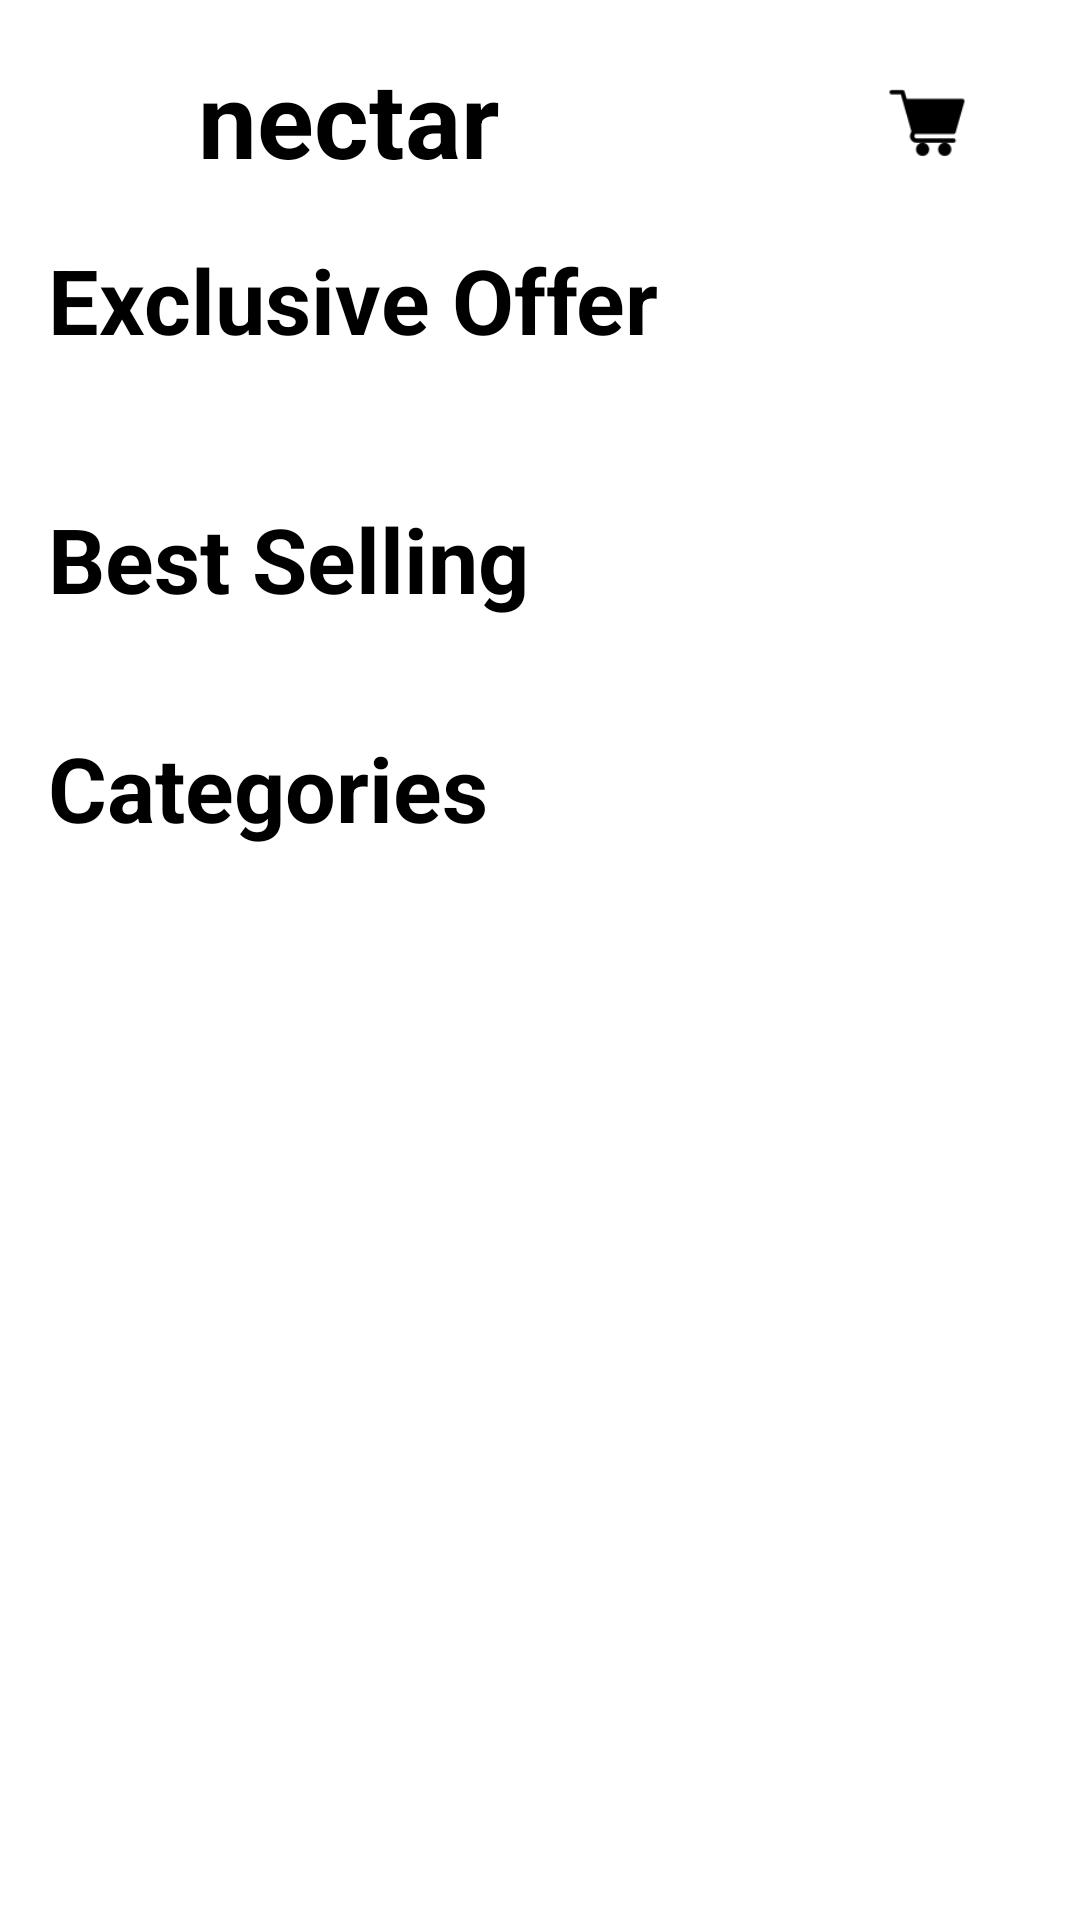

Reconstruct the res/layout file that produces this screen, plus the resources it refers to.
<!-- AndroidManifest.xml: application theme Theme.Nectar -->
<!-- res/layout/fragmentone.xml -->
<?xml version="1.0" encoding="utf-8"?>
<ScrollView xmlns:android="http://schemas.android.com/apk/res/android"
    xmlns:app="http://schemas.android.com/apk/res-auto"
    xmlns:tools="http://schemas.android.com/tools"
    android:layout_width="match_parent"
    android:layout_height="match_parent"
    android:fillViewport="true"
    >

    <androidx.constraintlayout.widget.ConstraintLayout
        android:layout_width="match_parent"
        android:layout_height="wrap_content">

        <RelativeLayout
            android:layout_width="match_parent"
            android:layout_height="match_parent"
            android:background="@color/white"
            android:padding="16dp">

            <LinearLayout
                android:id="@+id/layout1"
                android:layout_width="match_parent"
                android:layout_height="wrap_content"
                android:orientation="vertical">

                <LinearLayout
                    android:layout_width="match_parent"
                    android:layout_height="match_parent"
                    android:orientation="horizontal"
                    android:gravity="center_vertical"
                    >

                    <ImageView
                        android:layout_width="40dp"
                        android:layout_height="40dp"
                        android:src="@drawable/carrot"
                        android:layout_marginTop="0dp"
                        android:layout_marginEnd="10dp" />

                    <TextView
                        android:layout_width="wrap_content"
                        android:layout_height="wrap_content"
                        android:text="nectar"

                        android:textColor="@color/black"
                        android:textSize="35sp"
                        android:textStyle="bold" />

                </LinearLayout>

            </LinearLayout>

            <ImageView
                android:layout_width="50dp"
                android:layout_height="50dp"
                android:id="@+id/carticon"
                android:src="@drawable/cart_icon1"
                android:layout_marginTop="0dp"
                android:layout_marginEnd="10dp"
                android:layout_alignParentTop="true"
                android:layout_alignParentEnd="true" />

            <LinearLayout
                android:layout_width="match_parent"
                android:layout_height="wrap_content"
                android:layout_marginTop="10dp"
                android:id="@+id/layout3"
                android:layout_below="@+id/layout1">

                <androidx.recyclerview.widget.RecyclerView
                    android:id="@+id/recyclerView6"
                    android:layout_width="match_parent"
                    android:layout_height="wrap_content"
                    android:orientation="horizontal"
                    app:layoutManager="androidx.recyclerview.widget.LinearLayoutManager"/>

            </LinearLayout>

            <LinearLayout
                android:id="@+id/layout4"
                android:layout_width="match_parent"
                android:layout_height="wrap_content"
                android:layout_below="@id/layout3"
                android:orientation="horizontal"
                android:gravity="end">

                <TextView
                    android:layout_width="0dp"
                    android:layout_height="wrap_content"
                    android:layout_weight="1"
                    android:layout_gravity="center"
                    android:layout_marginTop="10dp"
                    android:layout_marginBottom="16dp"
                    android:text="Exclusive Offer"
                    android:textColor="@android:color/black"
                    android:textSize="30dp"
                    android:textStyle="bold" />













            </LinearLayout>

            <LinearLayout
                android:layout_width="match_parent"
                android:layout_height="wrap_content"
                android:id="@+id/layout5"
                android:layout_below="@+id/layout4">

                <androidx.recyclerview.widget.RecyclerView
                    android:id="@+id/recyclerView1"
                    android:layout_width="match_parent"
                    android:layout_height="wrap_content"
                    android:orientation="horizontal"
                    app:layoutManager="androidx.recyclerview.widget.LinearLayoutManager"/>

            </LinearLayout>

            <LinearLayout
                android:layout_width="match_parent"
                android:layout_height="wrap_content"
                android:orientation="horizontal"
                android:id="@+id/layout6"
                android:layout_marginTop="10dp"
                android:layout_below="@+id/layout5">

                <androidx.recyclerview.widget.RecyclerView
                    android:id="@+id/recyclerView5"
                    android:layout_width="match_parent"
                    android:layout_height="wrap_content"
                    android:orientation="horizontal"
                    app:layoutManager="androidx.recyclerview.widget.LinearLayoutManager"/>

            </LinearLayout>
            <LinearLayout
                android:layout_width="match_parent"
                android:layout_height="wrap_content"
                android:orientation="horizontal"
                android:id="@+id/layout7"
                android:layout_marginTop="10dp"
                android:layout_below="@id/layout6">

                <TextView
                    android:layout_width="0dp"
                    android:layout_height="wrap_content"
                    android:layout_weight="1"
                    android:layout_marginTop="10dp"
                    android:text="Best Selling"
                    android:layout_gravity="center"
                    android:textColor="@android:color/black"
                    android:textSize="30dp"
                    android:textStyle="bold"
                    android:layout_marginBottom="16dp"/>



            </LinearLayout>

            <LinearLayout
                android:layout_width="match_parent"
                android:layout_height="wrap_content"
                android:orientation="horizontal"
                android:id="@+id/layout8"
                android:layout_below="@+id/layout7">

                <androidx.recyclerview.widget.RecyclerView
                    android:id="@+id/recyclerView2"
                    android:layout_width="match_parent"
                    android:layout_height="wrap_content"
                    android:orientation="horizontal"
                    app:layoutManager="androidx.recyclerview.widget.LinearLayoutManager"/>

            </LinearLayout>
            <LinearLayout
                android:layout_width="match_parent"
                android:layout_height="wrap_content"
                android:orientation="horizontal"
                android:id="@+id/layout9"
                android:layout_marginTop="10dp"
                android:layout_below="@id/layout8">

                <TextView
                    android:layout_width="0dp"
                    android:layout_height="wrap_content"
                    android:layout_weight="1"
                    android:layout_marginTop="10dp"
                    android:text="Categories"
                    android:layout_gravity="center"
                    android:textColor="@android:color/black"
                    android:textSize="30dp"
                    android:textStyle="bold"
                    android:layout_marginBottom="16dp"/>



            </LinearLayout>


            <LinearLayout
                android:layout_width="match_parent"
                android:layout_height="wrap_content"
                android:orientation="horizontal"
                android:id="@+id/layout10"
                android:layout_below="@+id/layout9">

                <androidx.recyclerview.widget.RecyclerView
                    android:id="@+id/recyclerView3"
                    android:layout_width="match_parent"
                    android:layout_height="wrap_content"
                    android:orientation="horizontal"
                    app:layoutManager="androidx.recyclerview.widget.LinearLayoutManager"/>

            </LinearLayout>

            <LinearLayout
                android:layout_width="match_parent"
                android:layout_height="wrap_content"
                android:orientation="horizontal"
                android:layout_marginTop="10dp"
                android:id="@+id/layout11"
                android:layout_below="@+id/layout10">

                <androidx.recyclerview.widget.RecyclerView
                    android:id="@+id/recyclerView4"
                    android:layout_width="match_parent"
                    android:layout_height="wrap_content"
                    android:orientation="horizontal"
                    app:layoutManager="androidx.recyclerview.widget.LinearLayoutManager"/>

            </LinearLayout>

        </RelativeLayout>

    </androidx.constraintlayout.widget.ConstraintLayout>
</ScrollView>
<!-- resources referenced by this layout -->
<resources>
  <!-- drawable cart_icon1: png bitmap (drawable, 971 bytes) -->
  <style name="Theme.Nectar" parent="Base.Theme.Nectar">
          
          <item name="android:navigationBarColor">@android:color/transparent</item>
          <item name="android:statusBarColor">@android:color/transparent</item>
          <item name="android:windowLightStatusBar">?attr/isLightTheme</item>
      </style>
  <!-- not gathered from this repository: default colours our renderer supplied (Android Studio template values) -->
  <color name="black">#FF000000</color>
  <color name="white">#FFFFFFFF</color>
</resources>
